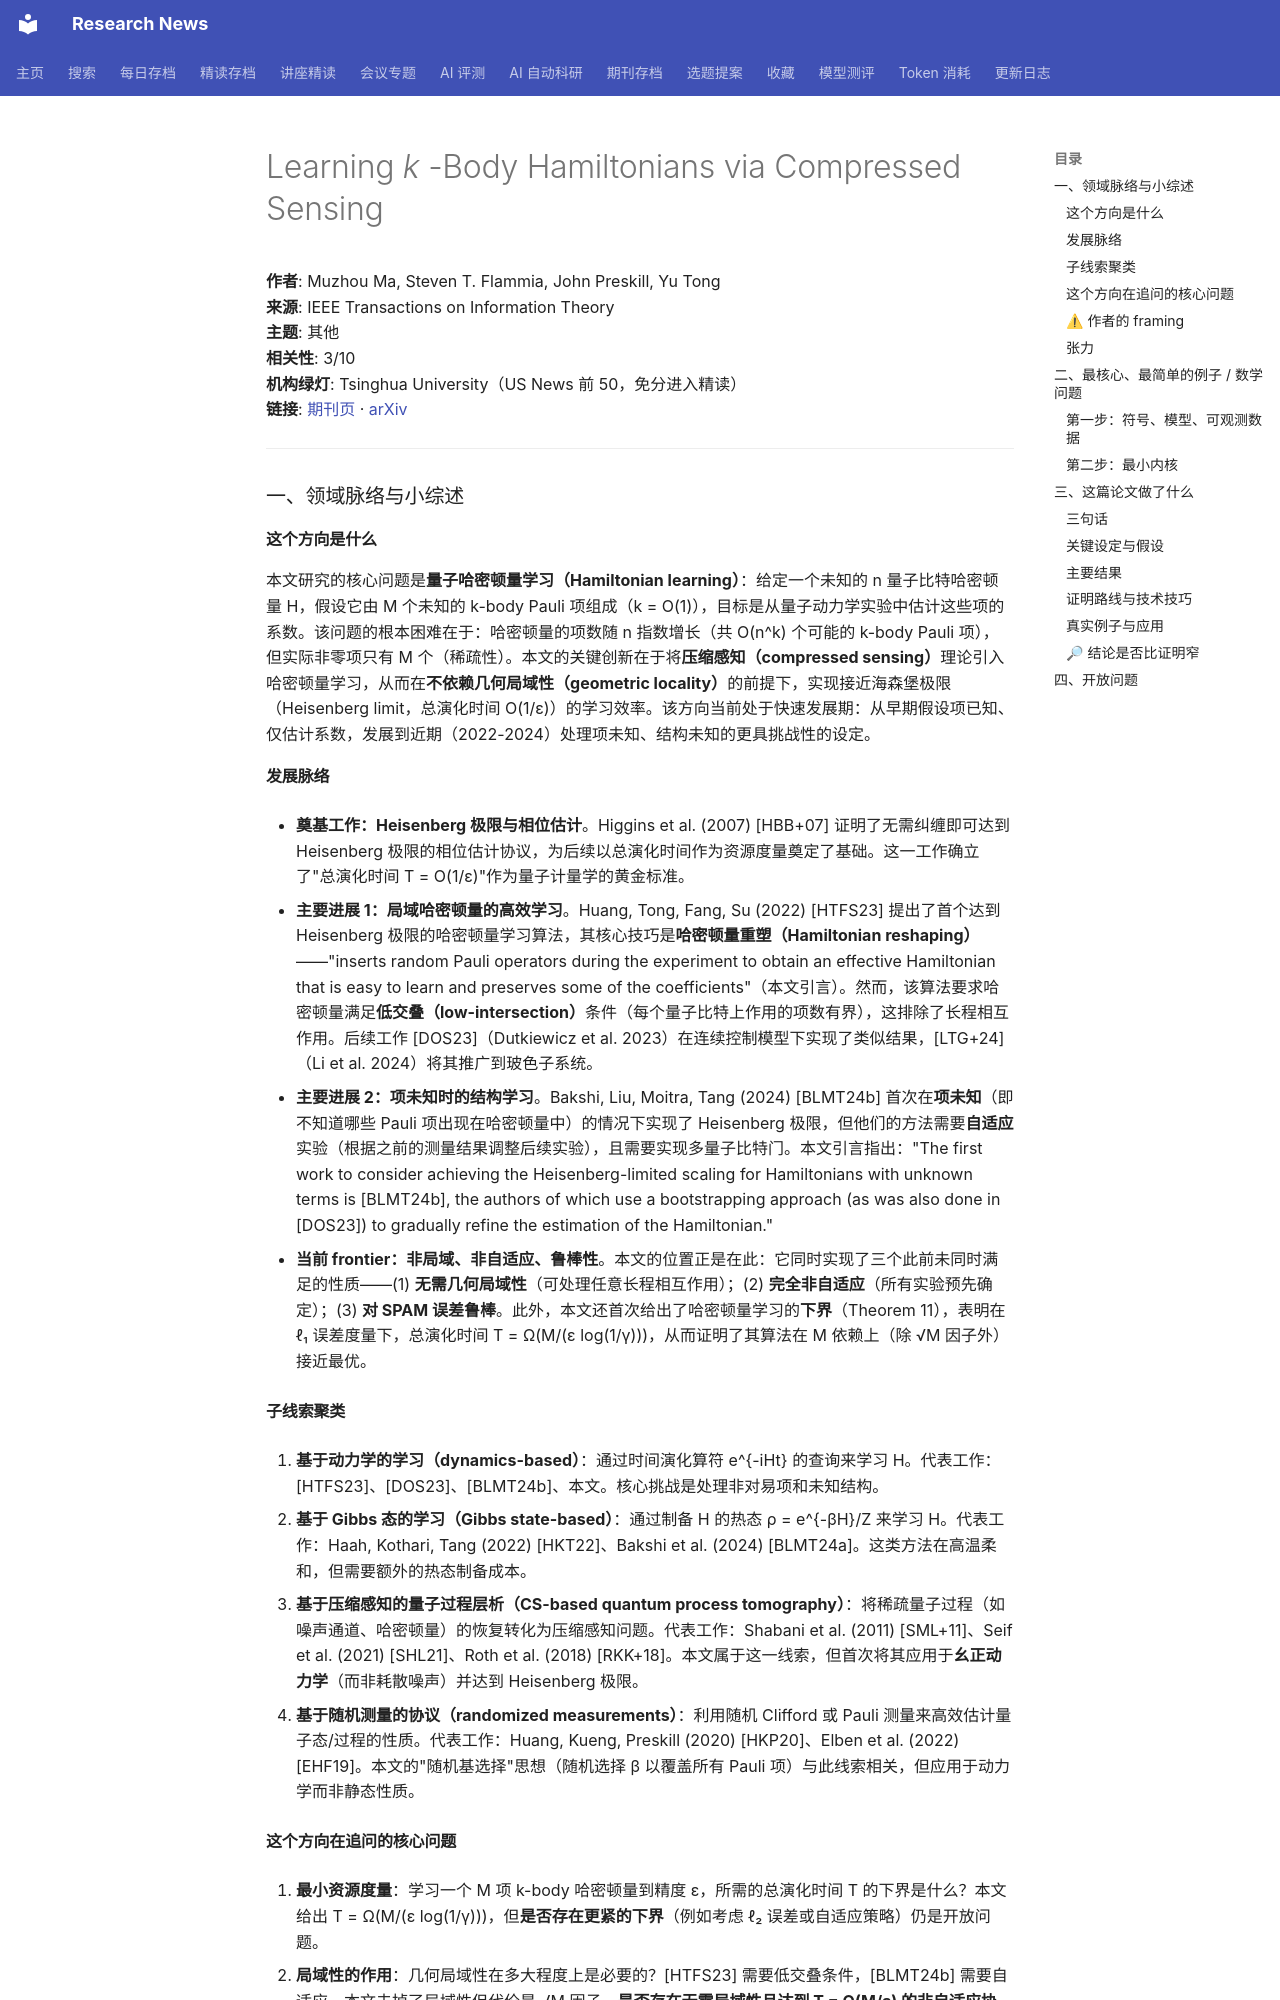

repository: cxy0714/research-news · page: deep_reads/2026-10-13-10.1109_tit.2026.3720996/index.html · generator: mkdocs

# Learning <i>k</i> -Body Hamiltonians via Compressed Sensing

**作者**: Muzhou Ma, Steven T. Flammia, John Preskill, Yu Tong  
**来源**: IEEE Transactions on Information Theory  
**主题**: 其他  
**相关性**: 3/10  
**机构绿灯**: Tsinghua University（US News 前 50，免分进入精读）  
**链接**: [期刊页](https://doi.org/10.1109/tit.2026.3720996) · [arXiv](https://arxiv.org/abs/2410.18928)

---

### 一、领域脉络与小综述

#### 这个方向是什么

本文研究的核心问题是**量子哈密顿量学习（Hamiltonian learning）**：给定一个未知的 n 量子比特哈密顿量 H，假设它由 M 个未知的 k-body Pauli 项组成（k = O(1)），目标是从量子动力学实验中估计这些项的系数。该问题的根本困难在于：哈密顿量的项数随 n 指数增长（共 O(n^k) 个可能的 k-body Pauli 项），但实际非零项只有 M 个（稀疏性）。本文的关键创新在于将**压缩感知（compressed sensing）**理论引入哈密顿量学习，从而在**不依赖几何局域性（geometric locality）**的前提下，实现接近海森堡极限（Heisenberg limit，总演化时间 O(1/ε)）的学习效率。该方向当前处于快速发展期：从早期假设项已知、仅估计系数，发展到近期（2022-2024）处理项未知、结构未知的更具挑战性的设定。

#### 发展脉络

- **奠基工作：Heisenberg 极限与相位估计**。Higgins et al. (2007) [HBB+07] 证明了无需纠缠即可达到 Heisenberg 极限的相位估计协议，为后续以总演化时间作为资源度量奠定了基础。这一工作确立了"总演化时间 T = O(1/ε)"作为量子计量学的黄金标准。

- **主要进展 1：局域哈密顿量的高效学习**。Huang, Tong, Fang, Su (2022) [HTFS23] 提出了首个达到 Heisenberg 极限的哈密顿量学习算法，其核心技巧是**哈密顿量重塑（Hamiltonian reshaping）**——"inserts random Pauli operators during the experiment to obtain an effective Hamiltonian that is easy to learn and preserves some of the coefficients"（本文引言）。然而，该算法要求哈密顿量满足**低交叠（low-intersection）**条件（每个量子比特上作用的项数有界），这排除了长程相互作用。后续工作 [DOS23]（Dutkiewicz et al. 2023）在连续控制模型下实现了类似结果，[LTG+24]（Li et al. 2024）将其推广到玻色子系统。

- **主要进展 2：项未知时的结构学习**。Bakshi, Liu, Moitra, Tang (2024) [BLMT24b] 首次在**项未知**（即不知道哪些 Pauli 项出现在哈密顿量中）的情况下实现了 Heisenberg 极限，但他们的方法需要**自适应**实验（根据之前的测量结果调整后续实验），且需要实现多量子比特门。本文引言指出："The first work to consider achieving the Heisenberg-limited scaling for Hamiltonians with unknown terms is [BLMT24b], the authors of which use a bootstrapping approach (as was also done in [DOS23]) to gradually refine the estimation of the Hamiltonian."

- **当前 frontier：非局域、非自适应、鲁棒性**。本文的位置正是在此：它同时实现了三个此前未同时满足的性质——(1) **无需几何局域性**（可处理任意长程相互作用）；(2) **完全非自适应**（所有实验预先确定）；(3) **对 SPAM 误差鲁棒**。此外，本文还首次给出了哈密顿量学习的**下界**（Theorem 11），表明在 ℓ₁ 误差度量下，总演化时间 T = Ω(M/(ε log(1/γ)))，从而证明了其算法在 M 依赖上（除 √M 因子外）接近最优。

#### 子线索聚类

1. **基于动力学的学习（dynamics-based）**：通过时间演化算符 e^{-iHt} 的查询来学习 H。代表工作：[HTFS23]、[DOS23]、[BLMT24b]、本文。核心挑战是处理非对易项和未知结构。

2. **基于 Gibbs 态的学习（Gibbs state-based）**：通过制备 H 的热态 ρ = e^{-βH}/Z 来学习 H。代表工作：Haah, Kothari, Tang (2022) [HKT22]、Bakshi et al. (2024) [BLMT24a]。这类方法在高温柔和，但需要额外的热态制备成本。

3. **基于压缩感知的量子过程层析（CS-based quantum process tomography）**：将稀疏量子过程（如噪声通道、哈密顿量）的恢复转化为压缩感知问题。代表工作：Shabani et al. (2011) [SML+11]、Seif et al. (2021) [SHL21]、Roth et al. (2018) [RKK+18]。本文属于这一线索，但首次将其应用于**幺正动力学**（而非耗散噪声）并达到 Heisenberg 极限。

4. **基于随机测量的协议（randomized measurements）**：利用随机 Clifford 或 Pauli 测量来高效估计量子态/过程的性质。代表工作：Huang, Kueng, Preskill (2020) [HKP20]、Elben et al. (2022) [EHF19]。本文的"随机基选择"思想（随机选择 β 以覆盖所有 Pauli 项）与此线索相关，但应用于动力学而非静态性质。
